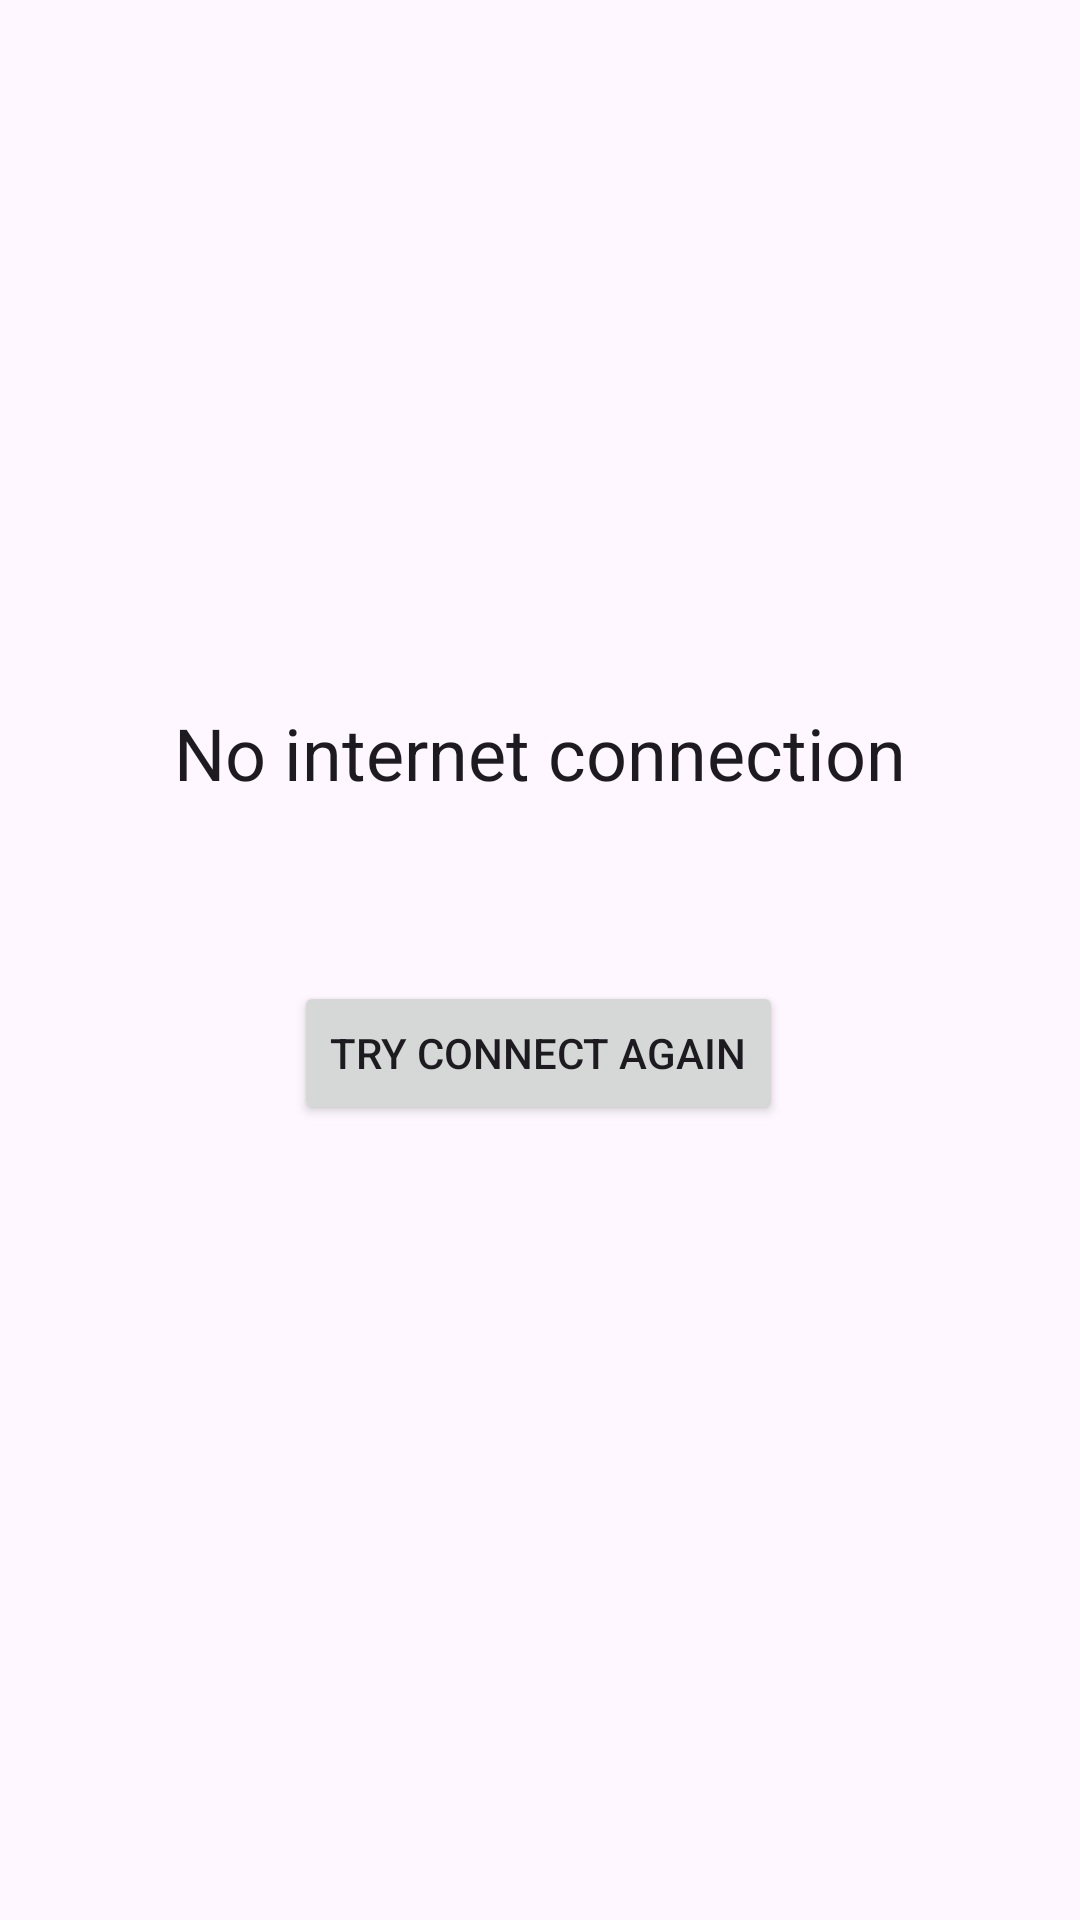

The Android layout XML behind this screen, and the referenced resources:
<!-- AndroidManifest.xml: application theme Theme.App2803 -->
<!-- res/layout/activity_connection_internet_error.xml -->
<?xml version="1.0" encoding="utf-8"?>
<androidx.constraintlayout.widget.ConstraintLayout xmlns:android="http://schemas.android.com/apk/res/android"
    xmlns:app="http://schemas.android.com/apk/res-auto"
    xmlns:tools="http://schemas.android.com/tools"
    android:layout_width="match_parent"
    android:layout_height="match_parent"
    tools:context=".connection.ConnectionInternetErrorActivity">

    <TextView
        android:id="@+id/tv_message"
        style="@style/TextAppearance.AppCompat.Headline"
        android:layout_width="wrap_content"
        android:layout_height="wrap_content"
        android:layout_gravity="center"
        android:layout_marginStart="8dp"
        android:layout_marginTop="8dp"
        android:layout_marginEnd="8dp"
        android:layout_marginBottom="8dp"
        android:gravity="center"
        android:text="@string/no_internet_connection"
        app:layout_constraintBottom_toBottomOf="parent"
        app:layout_constraintEnd_toEndOf="parent"
        app:layout_constraintStart_toStartOf="parent"
        app:layout_constraintTop_toTopOf="parent"
        app:layout_constraintVertical_bias="0.383" />

    <Button
        android:id="@+id/buttonRetry"
        android:layout_width="wrap_content"
        android:layout_height="wrap_content"
        android:layout_marginTop="60dp"
        android:text="@string/try_connect_again"
        app:layout_constraintEnd_toEndOf="parent"
        app:layout_constraintHorizontal_bias="0.497"
        app:layout_constraintStart_toStartOf="parent"
        app:layout_constraintTop_toBottomOf="@+id/tv_message"
        android:onClick="onRetryBtnClick" />


</androidx.constraintlayout.widget.ConstraintLayout>
<!-- resources referenced by this layout -->
<resources>
  <string name="no_internet_connection">No internet connection</string>
  <string name="try_connect_again">Try connect again</string>
  <style name="Theme.App2803" parent="Theme.Material3.DayNight.NoActionBar">
          
          <item name="colorPrimary">@color/purple_500</item>
          <item name="colorPrimaryVariant">@color/purple_700</item>
          <item name="colorOnPrimary">@color/white</item>
          
          <item name="colorSecondary">@color/teal_200</item>
          <item name="colorSecondaryVariant">@color/teal_700</item>
          <item name="colorOnSecondary">@color/black</item>
          
          <item name="android:statusBarColor" tools:targetApi="l">?attr/colorPrimaryVariant</item>
          
      </style>
  <color name="purple_500">#FF6200EE</color>
  <color name="purple_700">#FF3700B3</color>
  <color name="white">#FFFFFFFF</color>
  <color name="teal_200">#FF03DAC5</color>
  <color name="teal_700">#FF018786</color>
  <color name="black">#FF000000</color>
</resources>
